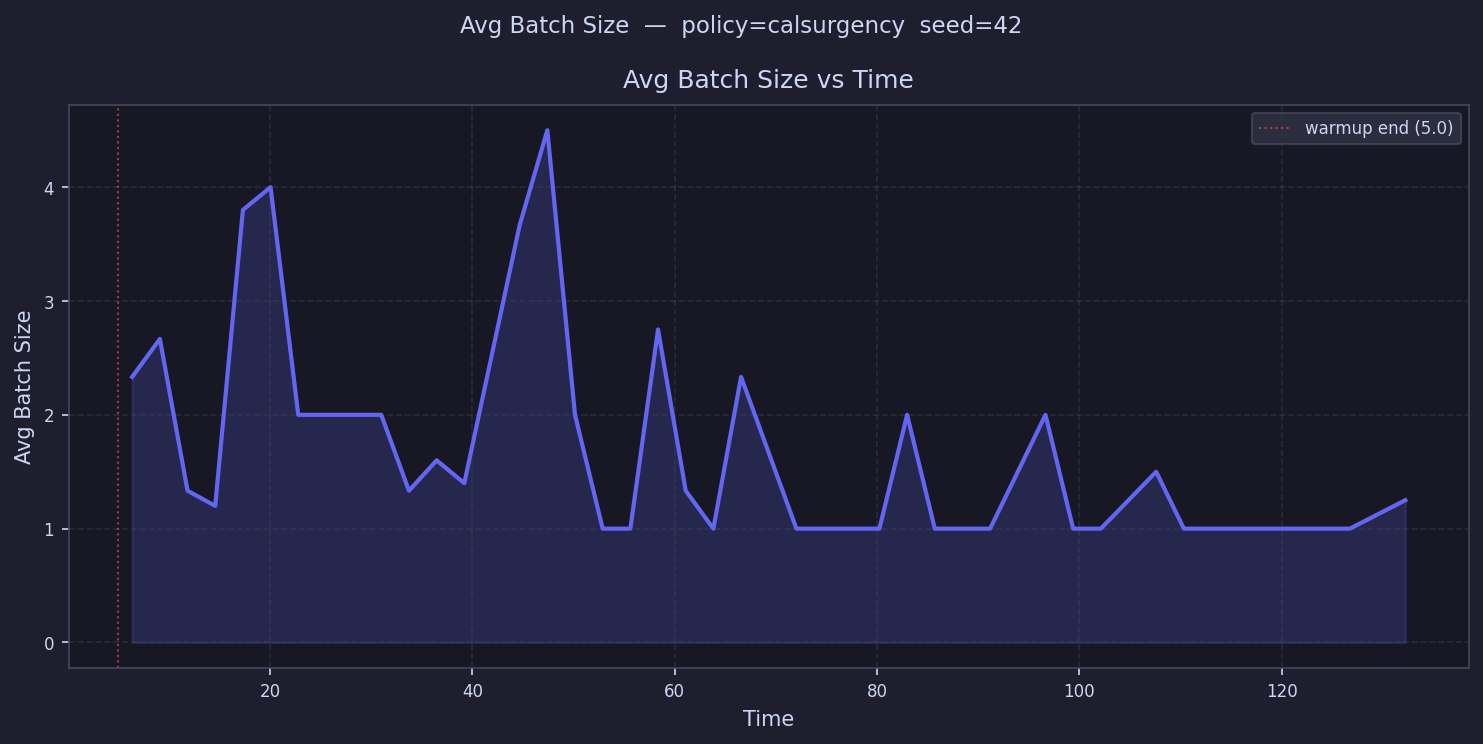

The table this chart was drawn from, first rows:
time, avg_batch_size
6.368, 2.333
9.104, 2.667
11.84, 1.333
14.58, 1.2
17.31, 3.8
20.05, 4.0
22.78, 2.0
25.52, 2.0
28.25, 2.0
30.99, 2.0
33.73, 1.333
36.46, 1.6
39.2, 1.4
41.93, 
44.67, 3.667
47.4, 4.5
50.14, 2.0
52.88, 1.0
55.61, 1.0
58.35, 2.75
61.08, 1.333
63.82, 1.0
66.56, 2.333
69.29, 1.667
72.03, 1.0
74.76, 1.0
77.5, 1.0
80.23, 1.0
82.97, 2.0
85.71, 1.0
88.44, 1.0
91.18, 1.0
93.91, 
96.65, 2.0
99.38, 1.0
102.1, 1.0
104.9, 1.25
107.6, 1.5
110.3, 1.0
113.1, 1.0
115.8, 1.0
118.5, 
121.3, 1.0
124, 1.0
126.7, 1.0
129.5, 
132.2, 1.25
135, 
137.7, 
140.4, 
